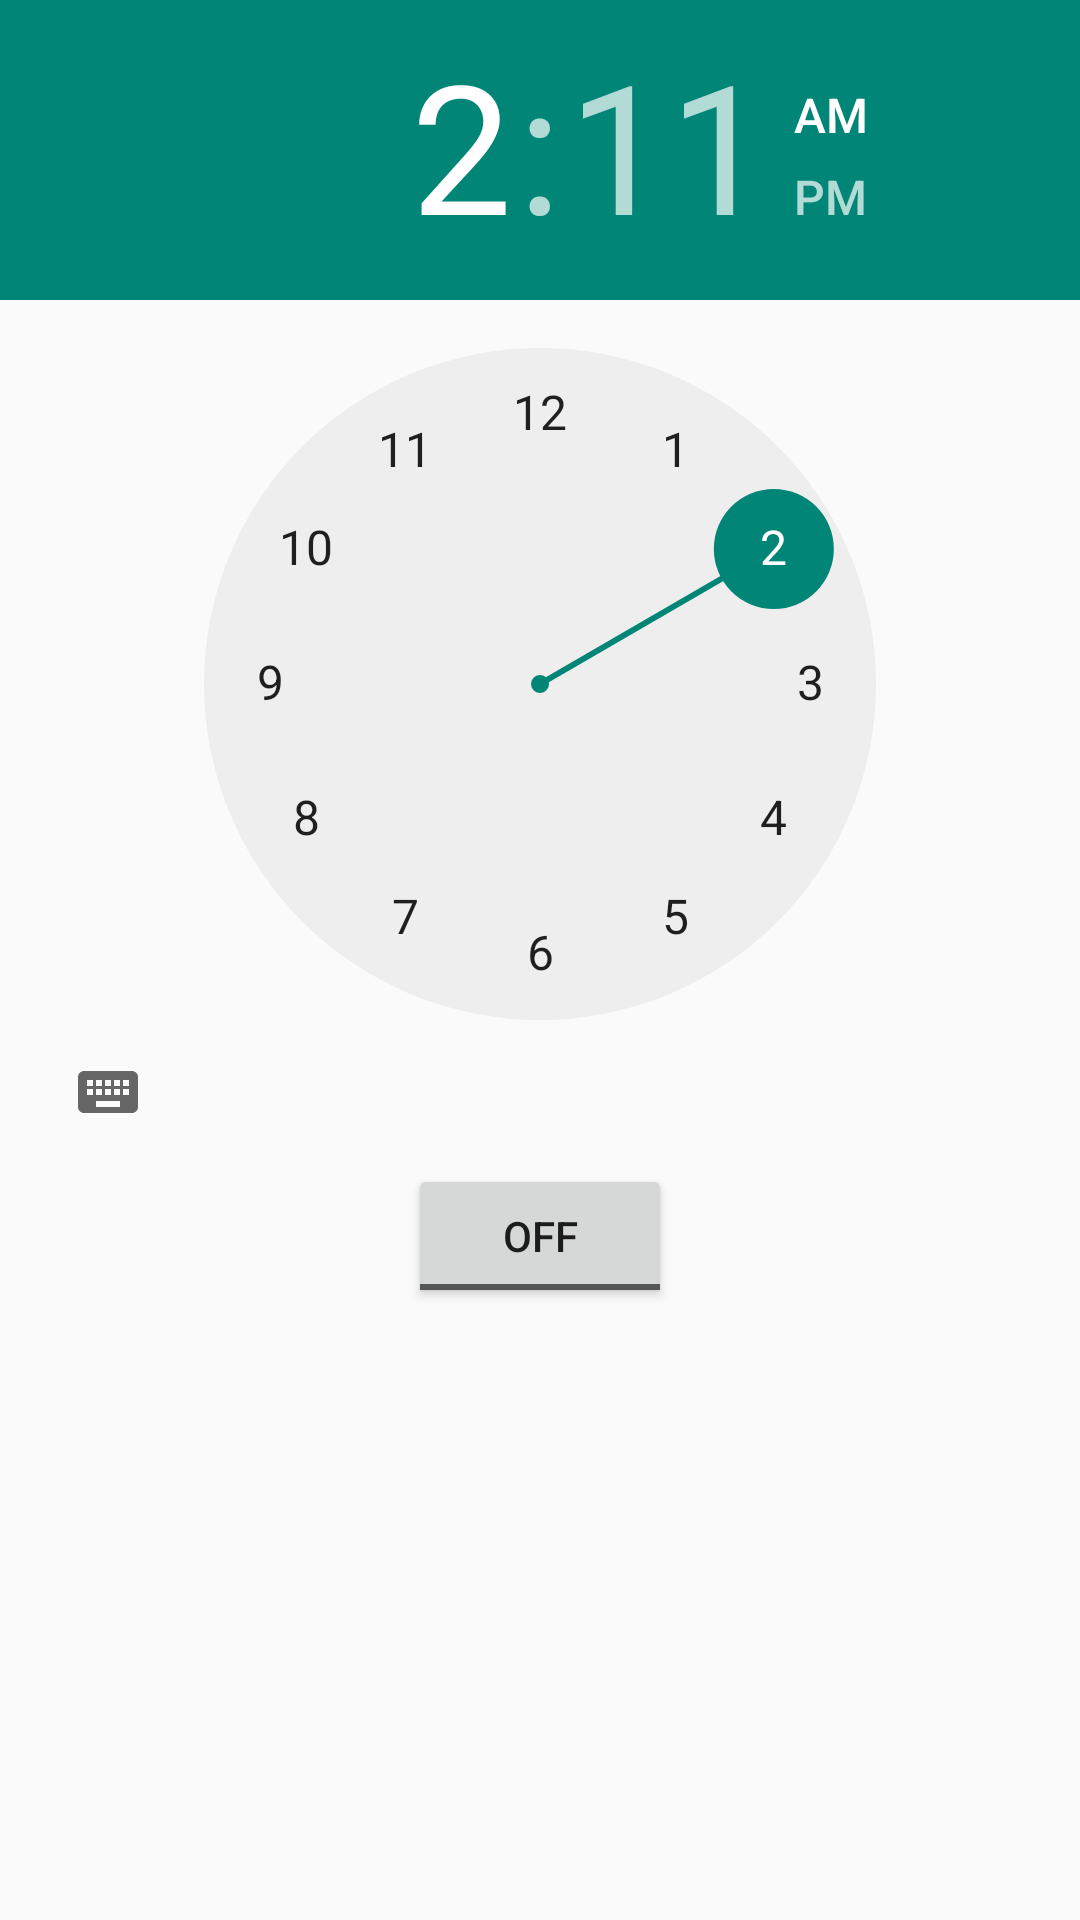

Android layout source for this screen:
<!-- AndroidManifest.xml: application theme Theme.AppCompat.Light.NoActionBar -->
<!-- res/layout/activity_my.xml -->
<RelativeLayout xmlns:android="http://schemas.android.com/apk/res/android"
    xmlns:tools="http://schemas.android.com/tools"
    android:layout_width="match_parent"
    android:layout_height="match_parent"

    tools:context=".MainActivity">

    <TimePicker
        android:layout_width="wrap_content"
        android:layout_height="wrap_content"
        android:id="@+id/alarmTimePicker"
        android:layout_alignParentTop="true"
        android:layout_centerHorizontal="true" />


    <ToggleButton
        android:layout_width="wrap_content"
        android:layout_height="wrap_content"
        android:text="Alarm On/Off"
        android:id="@+id/alarmToggle"
        android:layout_centerHorizontal="true"
        android:layout_below="@+id/alarmTimePicker"
        android:onClick="onToggleClicked" />

    <TextView
        android:layout_width="wrap_content"
        android:layout_height="wrap_content"
        android:textAppearance="?android:attr/textAppearanceLarge"
        android:text=""
        android:id="@+id/alarmText"
        android:layout_alignParentBottom="true"
        android:layout_centerHorizontal="true"
        android:layout_marginTop="20dp"
        android:layout_below="@+id/alarmToggle" />

</RelativeLayout>
<!-- resources referenced by this layout -->
<resources>

</resources>
